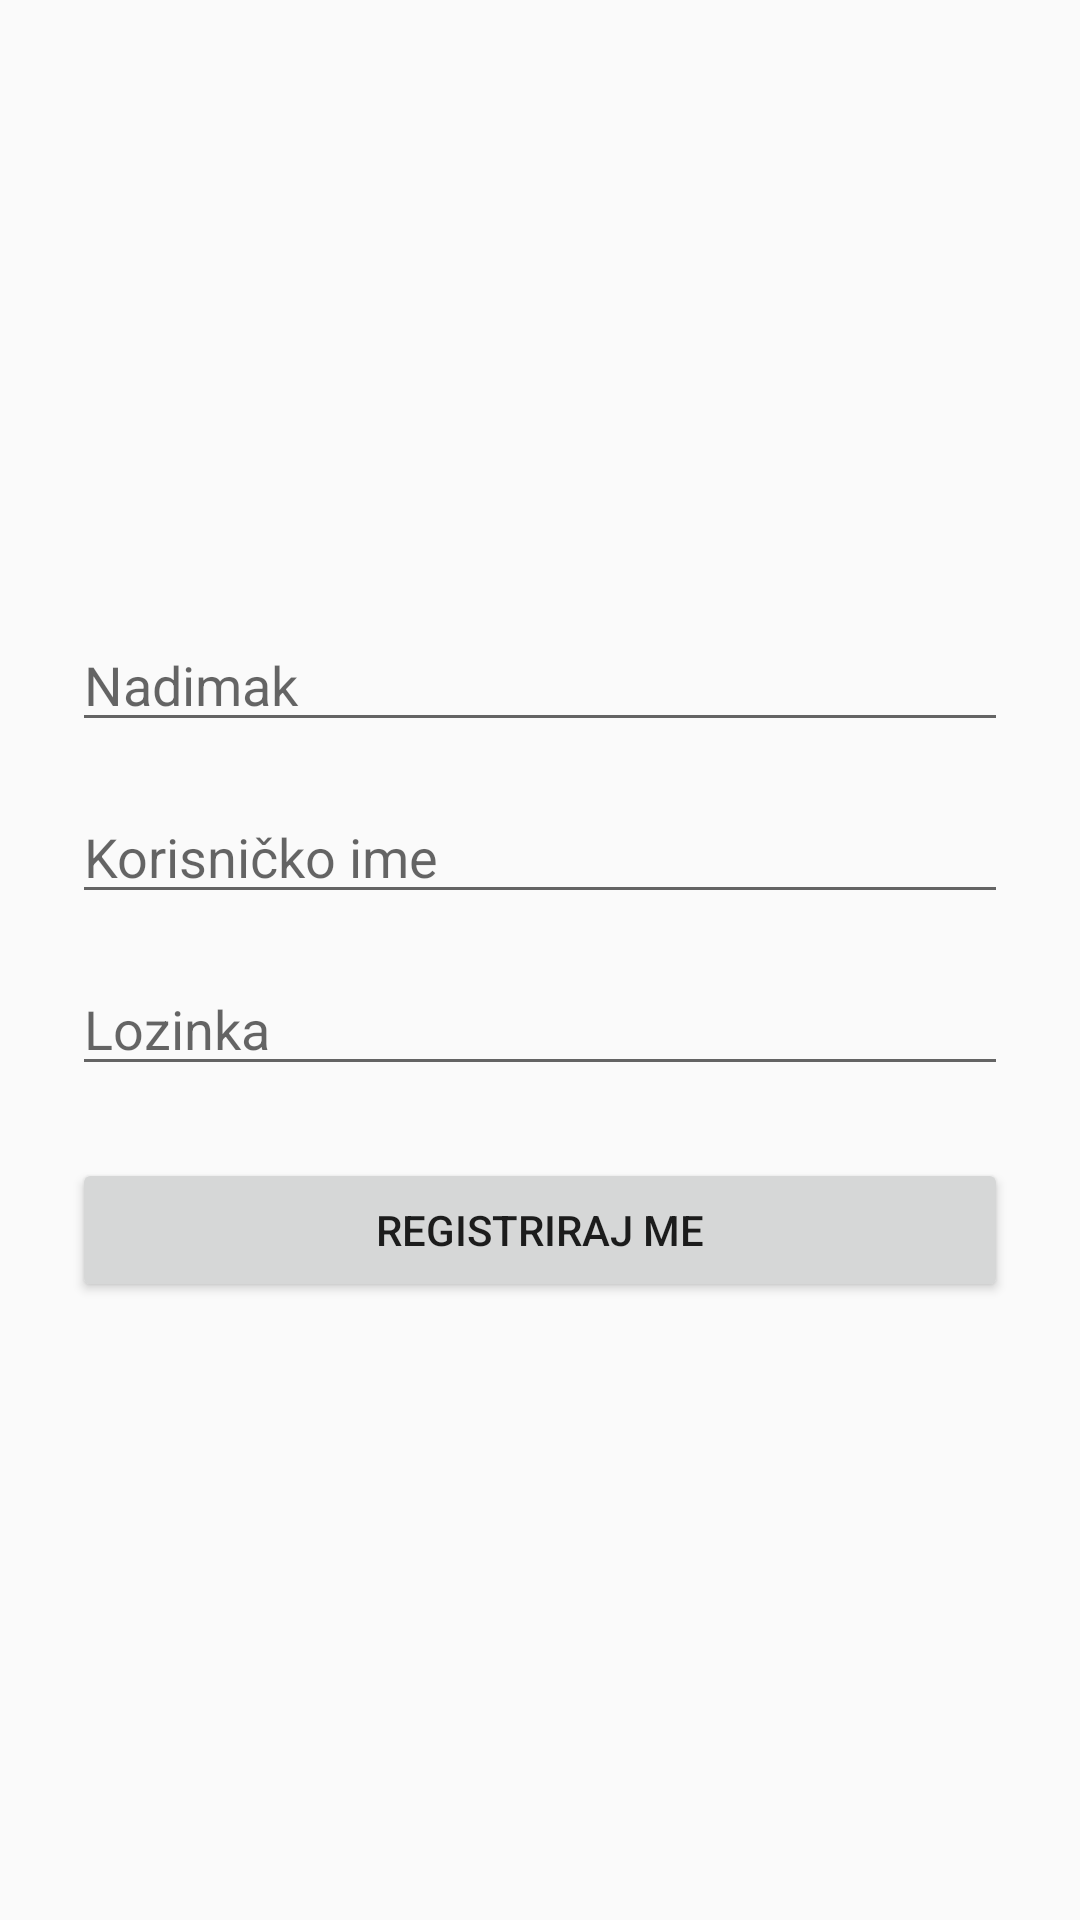

Layout XML and referenced resources for this Android screen:
<!-- AndroidManifest.xml: activity theme Theme.SneakSS -->
<!-- res/layout/activity_register.xml -->
<?xml version="1.0" encoding="utf-8"?>
<LinearLayout xmlns:android="http://schemas.android.com/apk/res/android"
    android:layout_width="match_parent"
    android:layout_height="match_parent"
    android:orientation="vertical"
    android:padding="24dp"
    android:gravity="center"
    android:background="#FAFAFA">

    <EditText
        android:id="@+id/nicknameInput"
        android:layout_width="match_parent"
        android:layout_height="wrap_content"
        android:hint="Nadimak"
        android:layout_marginBottom="16dp" />

    <EditText
        android:id="@+id/usernameInput"
        android:layout_width="match_parent"
        android:layout_height="wrap_content"
        android:hint="Korisničko ime"
        android:layout_marginBottom="16dp" />

    <EditText
        android:id="@+id/passwordInput"
        android:layout_width="match_parent"
        android:layout_height="wrap_content"
        android:hint="Lozinka"
        android:inputType="textPassword"
        android:layout_marginBottom="24dp" />

    <Button
        android:id="@+id/registerButton"
        android:layout_width="match_parent"
        android:layout_height="wrap_content"
        android:text="Registriraj me" />
</LinearLayout>
<!-- resources referenced by this layout -->
<resources>
  <style name="Theme.SneakSS" parent="Theme.AppCompat.Light.NoActionBar">
          <item name="colorPrimary">@color/purple_500</item>
          <item name="colorPrimaryDark">@color/purple_700</item>
          <item name="colorAccent">@color/teal_200</item>
      </style>
  <!-- not gathered from this repository: default colours our renderer supplied (Android Studio template values) -->
  <color name="purple_500">#FF6200EE</color>
  <color name="purple_700">#FF3700B3</color>
  <color name="teal_200">#FF03DAC5</color>
</resources>
